Run: headless pygame with SDL's dummy video driver; simulated clock (each Clock.tick advances the game by its frame time, no real sleeping); random seed 0; keys injected as events and as key.get_pressed() state; no mouse input.
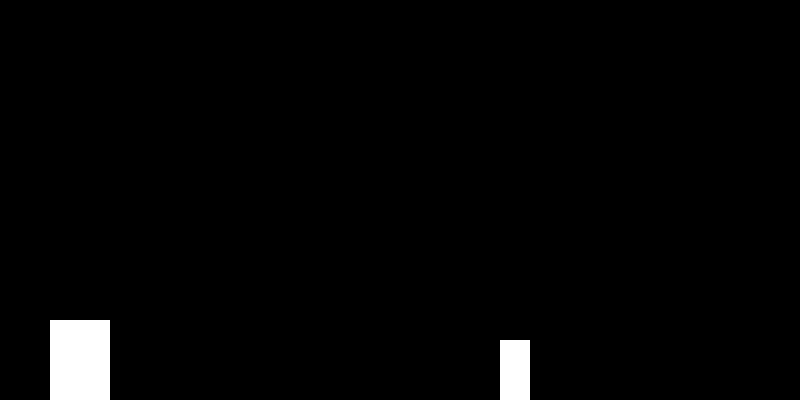
Frame 1 of 2 · flips 1–60 · no input
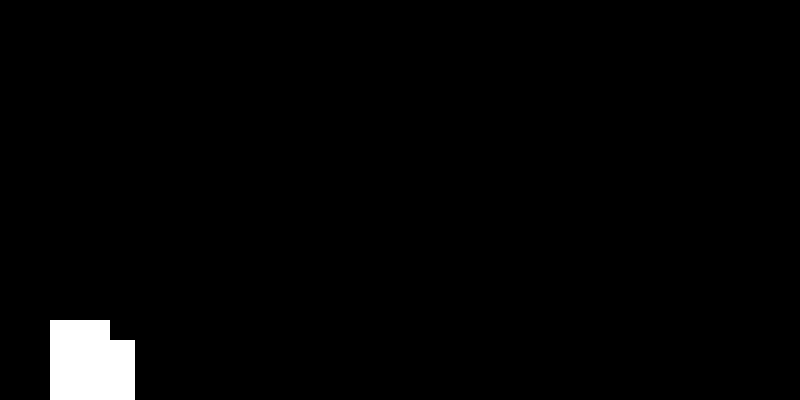
Frame 2 of 2 · flips 61–180 · tapped SPACE, RETURN · held RIGHT (→), D (game ended)

The pygame program that drew these frames:

import pygame
import sys
import random

# Inicialización de Pygame
pygame.init()

# Configuración de la ventana del juego
WIDTH, HEIGHT = 800, 400
win = pygame.display.set_mode((WIDTH, HEIGHT))
pygame.display.set_caption("Juego del Dinosaurio")

# Colores
WHITE = (255, 255, 255)

# Personaje (Dinosaurio)
dino_width, dino_height = 60, 80
dino_x, dino_y = 50, HEIGHT - dino_height
dino_vel = 5
jumping = False
jump_count = 10

# Obstáculos
obstacle_width, obstacle_height = 30, 60
obstacle_x = WIDTH
obstacle_y = HEIGHT - obstacle_height

# Función para dibujar el dinosaurio
def draw_dino():
    pygame.draw.rect(win, WHITE, (dino_x, dino_y, dino_width, dino_height))

# Función para dibujar el obstáculo
def draw_obstacle():
    pygame.draw.rect(win, WHITE, (obstacle_x, obstacle_y, obstacle_width, obstacle_height))

# Bucle principal del juego
running = True
while running:
    for event in pygame.event.get():
        if event.type == pygame.QUIT:
            running = False

    # Control del dinosaurio
    keys = pygame.key.get_pressed()
    if not jumping:
        if keys[pygame.K_SPACE]:
            jumping = True
    else:
        if jump_count >= -10:
            neg = 1
            if jump_count < 0:
                neg = -1
            dino_y -= (jump_count ** 2) * 0.5 * neg
            jump_count -= 1
        else:
            jumping = False
            jump_count = 10

    # Movimiento del obstáculo
    obstacle_x -= 5
    if obstacle_x < 0:
        obstacle_x = WIDTH
        obstacle_y = HEIGHT - obstacle_height
        obstacle_height = random.randint(30, 100)

    # Colisiones
    if (
        dino_x + dino_width > obstacle_x
        and dino_x < obstacle_x + obstacle_width
        and dino_y + dino_height > obstacle_y
    ):
        print("¡Has perdido!")
        running = False

    # Dibujar todo
    win.fill((0, 0, 0))
    draw_dino()
    draw_obstacle()
    pygame.display.update()

pygame.quit()
sys.exit()
